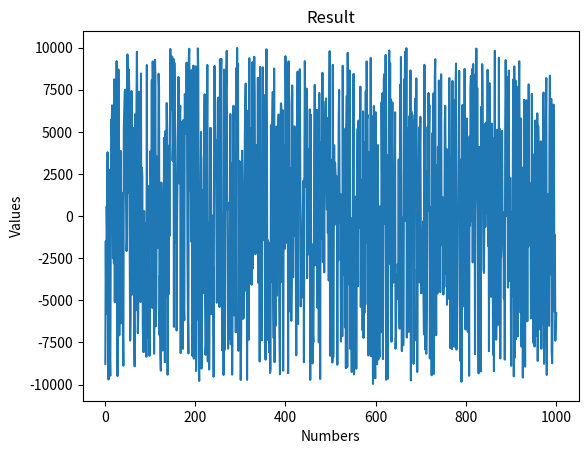
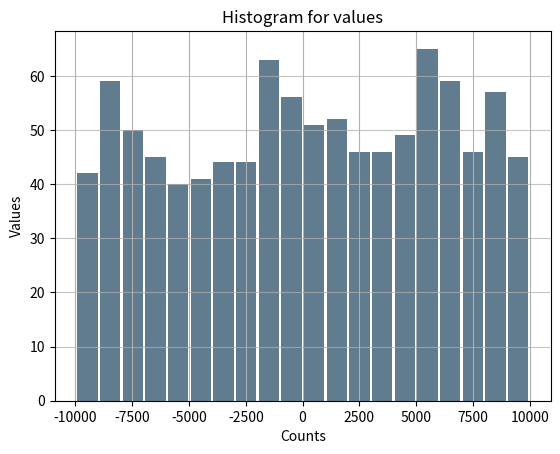
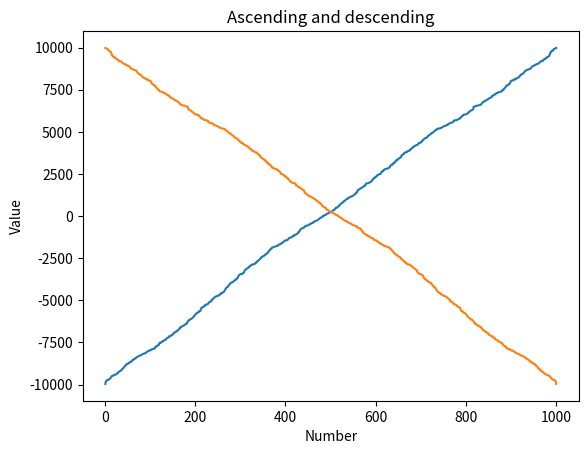

Source code (Python) for these figures, in order:
import numpy
import pandas
import matplotlib.pyplot as plt

lowBoundary = -10000
highBoundary = 10000
numberOfElement = 1000
sampl = numpy.random.default_rng().uniform(lowBoundary, highBoundary, numberOfElement)
ser = pandas.Series(sampl, copy=False)
minValue = pandas.Series.min(ser)
maxValue = pandas.Series.max(ser)
sumValue = pandas.Series.sum(ser)

ser2 = pandas.Series(sampl, copy=False)
ser2.drop_duplicates()
countOfDublicates = ser.count() - ser2.count()

print(f'Sample: {sampl}')
print(f'Value min: {minValue}, value max {maxValue}, value sum {sumValue}, count of dublicates {countOfDublicates}')

plot1 = plt.figure(1)
arrayX = list(range(1, numberOfElement + 1))
plt.plot(arrayX, ser)
plt.title('Result')
plt.xlabel('Numbers')
plt.ylabel('Values')

plot2 = plt.figure(2)
serFormatted = pandas.Series([float(round(elem, 2)) for elem in sampl], copy=False)
serFormatted.plot.hist(grid=True, bins=20, rwidth=0.9,
                   color='#607c8e')
plt.title('Histogram for values')
plt.xlabel('Counts')
plt.ylabel('Values')
plt.grid(axis='y', alpha=0.75)

serDesc = ser.sort_values(ascending=False)
serAsc = ser.sort_values()

dataDict = {
    'source': ser,
    'ascended': serAsc.tolist(),
    'descended': serDesc.tolist()
}

print(f'Dictionary frame : {dataDict}')

dataFrame = pandas.DataFrame(data=dataDict)
print(f'Data frame : {dataFrame}')

plot3 = plt.figure(3)
plt.plot(arrayX, serAsc)
plt.plot(arrayX, serDesc)
plt.title('Ascending and descending')
plt.xlabel('Number')
plt.ylabel('Value')

plt.show()